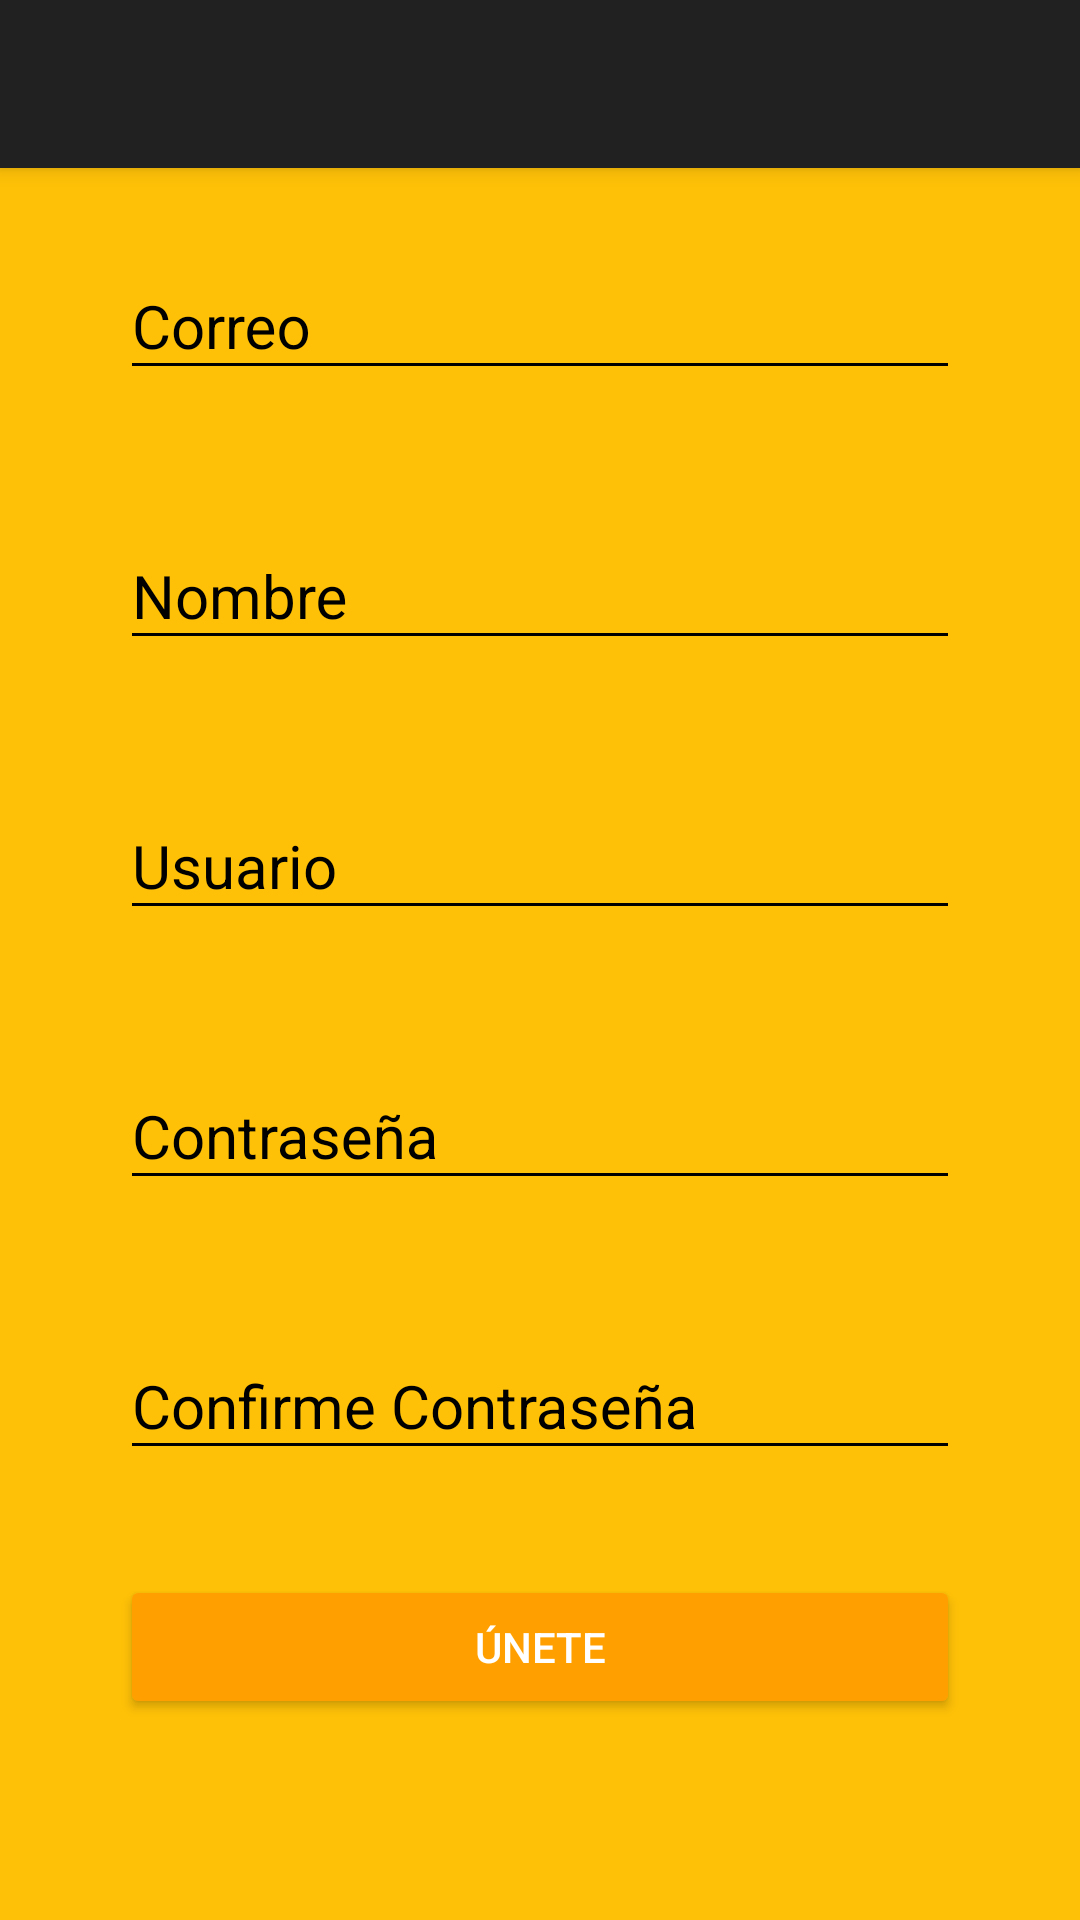

The Android layout XML behind this screen, and the referenced resources:
<!-- AndroidManifest.xml: application theme Theme.AppCompat.NoActionBar -->
<!-- res/layout/activity_create_account.xml -->
<?xml version="1.0" encoding="utf-8"?>
<androidx.coordinatorlayout.widget.CoordinatorLayout xmlns:android="http://schemas.android.com/apk/res/android"
    xmlns:app="http://schemas.android.com/apk/res-auto"
    xmlns:tools="http://schemas.android.com/tools"
    android:layout_width="match_parent"
    android:layout_height="match_parent"
    tools:context=".CreateAccountActivity">

    <include layout="@layout/appbar_toolbar"></include>

    <ScrollView
        android:layout_width="match_parent"
        android:layout_height="match_parent"
        android:fillViewport="true">
        <LinearLayout
            android:background="@color/colorPrimary"
            android:layout_width="match_parent"
            android:layout_height="match_parent"
            android:orientation="vertical"
            android:padding="@dimen/padding_createAccount">
            <com.google.android.material.textfield.TextInputLayout
                android:layout_width="match_parent"
                android:layout_height="wrap_content"
                android:theme="@style/editTextBlack"
                android:layout_marginTop="@dimen/maginTop_create_account">
                <com.google.android.material.textfield.TextInputEditText
                    android:layout_width="match_parent"
                    android:layout_height="wrap_content"
                    android:inputType="textEmailAddress"
                    android:hint="@string/correo">

                </com.google.android.material.textfield.TextInputEditText>
            </com.google.android.material.textfield.TextInputLayout>

            <com.google.android.material.textfield.TextInputLayout
                android:layout_width="match_parent"
                android:layout_height="wrap_content"
                android:theme="@style/editTextBlack"
                android:layout_marginTop="@dimen/maginTop_create_account">
                <com.google.android.material.textfield.TextInputEditText
                    android:layout_width="match_parent"
                    android:layout_height="wrap_content"
                    android:inputType="text"
                    android:hint="@string/nombre">

                </com.google.android.material.textfield.TextInputEditText>
            </com.google.android.material.textfield.TextInputLayout>

            <com.google.android.material.textfield.TextInputLayout
                android:layout_width="match_parent"
                android:layout_height="wrap_content"
                android:theme="@style/editTextBlack"
                android:layout_marginTop="@dimen/maginTop_create_account">
                <com.google.android.material.textfield.TextInputEditText
                    android:layout_width="match_parent"
                    android:layout_height="wrap_content"
                    android:inputType="text"
                    android:hint="@string/usuario">

                </com.google.android.material.textfield.TextInputEditText>
            </com.google.android.material.textfield.TextInputLayout>

            <com.google.android.material.textfield.TextInputLayout
                android:layout_width="match_parent"
                android:layout_height="wrap_content"
                android:theme="@style/editTextBlack"
                android:layout_marginTop="@dimen/maginTop_create_account">
                <com.google.android.material.textfield.TextInputEditText
                    android:layout_width="match_parent"
                    android:layout_height="wrap_content"
                    android:inputType="textPassword"
                    android:hint="@string/contrasena">

                </com.google.android.material.textfield.TextInputEditText>
            </com.google.android.material.textfield.TextInputLayout>



            <com.google.android.material.textfield.TextInputLayout
                android:layout_width="match_parent"
                android:layout_height="wrap_content"
                android:theme="@style/editTextBlack"
                android:layout_marginTop="@dimen/maginTop_create_account">
                <com.google.android.material.textfield.TextInputEditText
                    android:layout_width="match_parent"
                    android:layout_height="wrap_content"
                    android:inputType="textPassword"
                    android:hint="@string/confirme_contrasena">

                </com.google.android.material.textfield.TextInputEditText>
            </com.google.android.material.textfield.TextInputLayout>

            <Button
                android:layout_width="match_parent"
                android:layout_height="wrap_content"
                android:text="@string/unete"
                android:layout_marginTop="@dimen/maginTop_create_account"
                android:theme="@style/RaiseButtonDark"></Button>

        </LinearLayout>
    </ScrollView>

</androidx.coordinatorlayout.widget.CoordinatorLayout>
<!-- res/layout/appbar_toolbar.xml (included above) -->
<?xml version="1.0" encoding="utf-8"?>
<com.google.android.material.appbar.AppBarLayout
    xmlns:android="http://schemas.android.com/apk/res/android"
    xmlns:app="http://schemas.android.com/apk/res-auto"
    android:layout_width="match_parent"
    android:layout_height="wrap_content"
    android:theme="@style/AppTheme.AppBarOverlay">

    <androidx.appcompat.widget.Toolbar
        android:id="@+id/toolbar"
        android:layout_width="match_parent"
        android:layout_height="?attr/actionBarSize"
        android:background="?attr/colorPrimary"
        app:popupTheme="@style/AppTheme.PopupOverlay"></androidx.appcompat.widget.Toolbar>

    
</com.google.android.material.appbar.AppBarLayout>
<!-- resources referenced by this layout -->
<resources>
  <color name="colorPrimary">#FFC107</color>
  <dimen name="maginTop_create_account">35dp</dimen>
  <dimen name="padding_createAccount">40dp</dimen>
  <string name="confirme_contrasena">Confirme Contraseña</string>
  <string name="contrasena">Contraseña</string>
  <string name="correo">Correo</string>
  <string name="nombre">Nombre</string>
  <string name="unete">Únete</string>
  <string name="usuario">Usuario</string>
  <style name="AppTheme.AppBarOverlay" parent="ThemeOverlay.AppCompat.Dark.ActionBar" />
  <style name="AppTheme.PopupOverlay" parent="ThemeOverlay.AppCompat.Light" />
  <style name="RaiseButtonDark" parent="Theme.AppCompat.Light">
          <item name="colorButtonNormal">@color/colorPrimaryDark</item>
          <item name="colorControlHighlight">@color/colorPrimary</item>
          <item name="android:textColor">@color/editText_white</item>
      </style>
  <style name="editTextBlack" parent="Theme.AppCompat.Light">
          <item name="android:textSize">@dimen/editText_textSize</item>
          <item name="android:textColorHint">@color/editText_black</item>
          <item name="android:textColorPrimary">@color/editText_black</item>
          <item name="colorControlNormal">@color/editText_black</item>
          <item name="colorControlActivated">@color/editText_black</item>
      </style>
  <color name="colorPrimaryDark">#FFA000</color>
  <color name="editText_white">#FFFFFF</color>
  <dimen name="editText_textSize">20sp</dimen>
  <color name="editText_black">#000000</color>
</resources>
